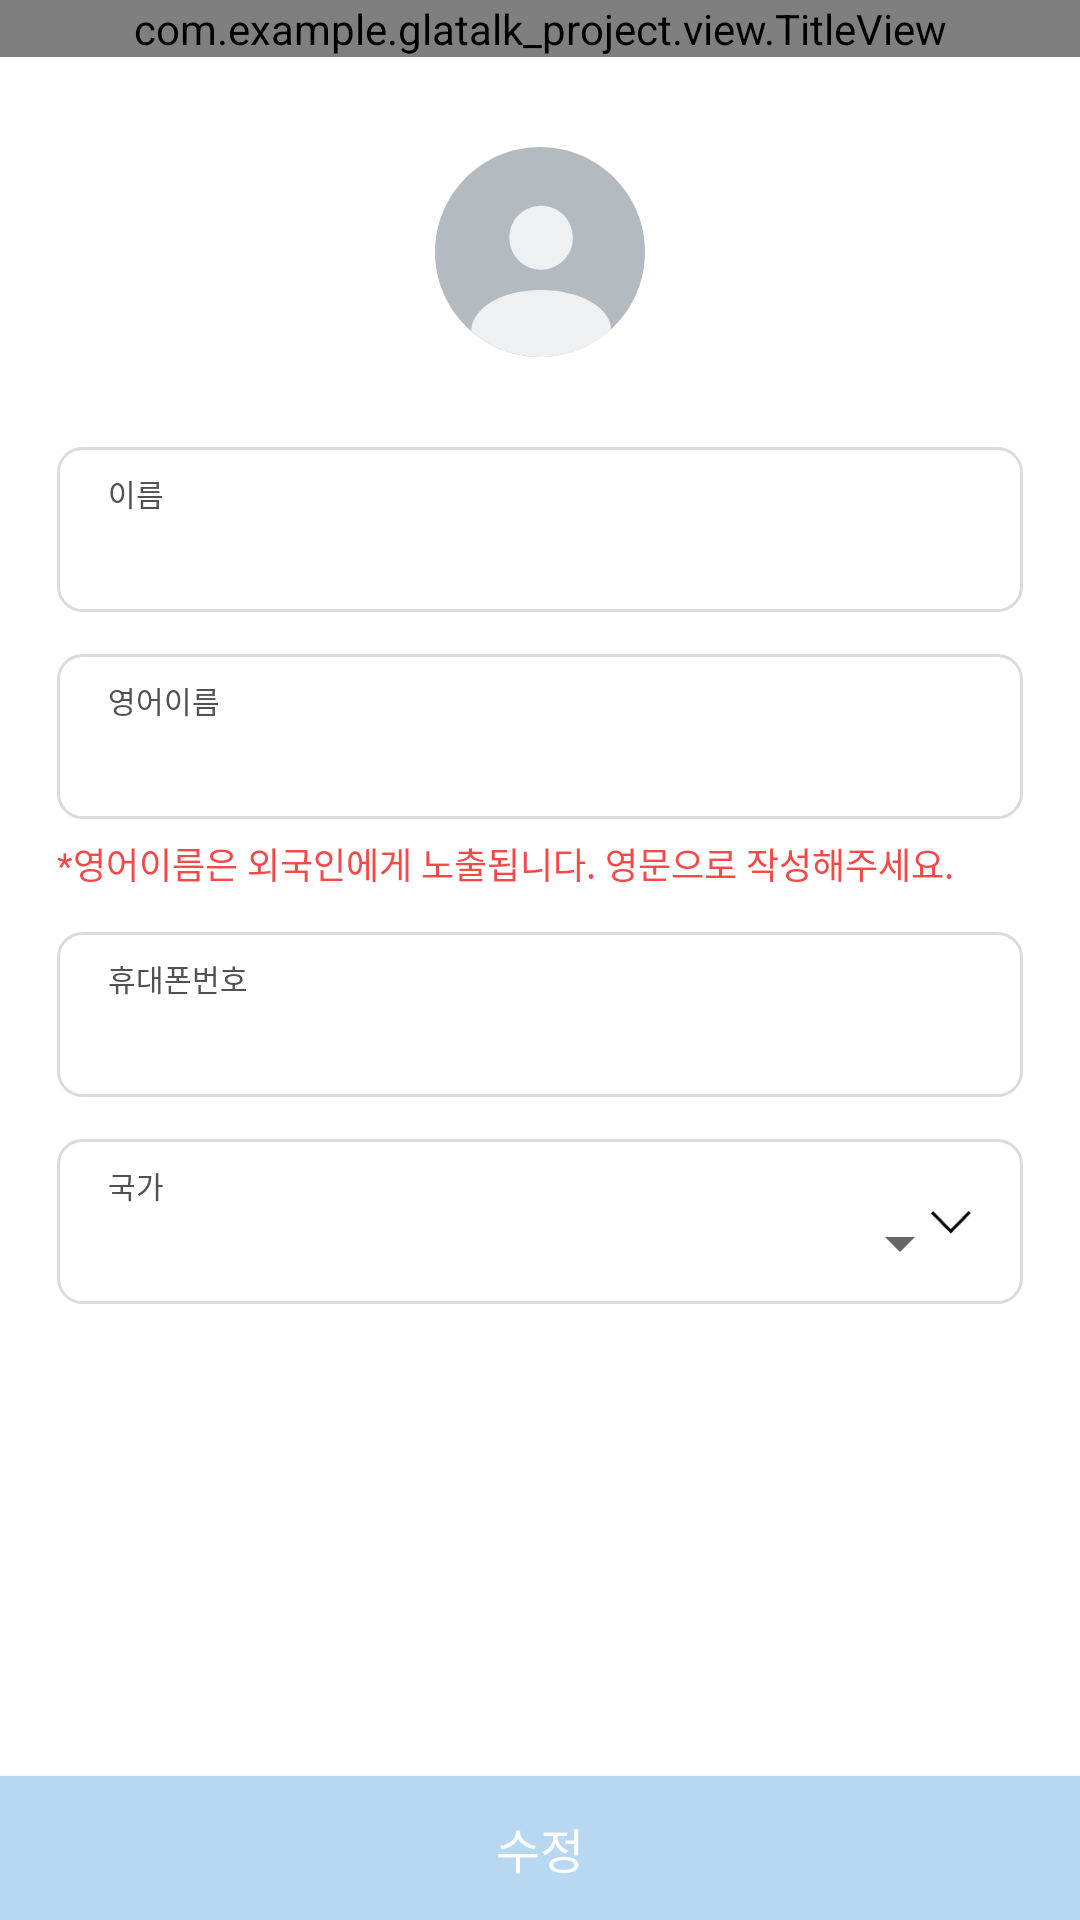

Produce the Android XML layout that renders to this screen, including the resource entries it uses.
<!-- AndroidManifest.xml: application theme AppTheme -->
<!-- res/layout/activity_my_info_change.xml -->
<?xml version="1.0" encoding="utf-8"?>
<androidx.constraintlayout.widget.ConstraintLayout
    xmlns:android="http://schemas.android.com/apk/res/android"
    xmlns:app="http://schemas.android.com/apk/res-auto"
    android:id="@+id/my_info_parent_cl"
    android:layout_width="match_parent"
    android:layout_height="match_parent">

    <com.example.glatalk_project.view.TitleView
        android:id="@+id/common_title_info_change"
        android:layout_width="match_parent"
        android:layout_height="wrap_content"
        app:layout_constraintTop_toTopOf="parent"/>


    <ImageView
        android:id="@+id/my_info_profile_iv"
        android:layout_width="70dp"
        android:layout_height="70dp"
        android:layout_marginTop="30dp"
        android:src="@drawable/icon_profile_l"
        app:layout_constraintLeft_toLeftOf="parent"
        app:layout_constraintRight_toRightOf="parent"
        app:layout_constraintTop_toBottomOf="@+id/common_title_info_change"/>


    <androidx.constraintlayout.widget.ConstraintLayout
        android:id="@+id/my_info_cl"
        android:layout_width="match_parent"
        android:layout_height="wrap_content"
        android:layout_marginLeft="@dimen/layout_margin"
        android:layout_marginRight="@dimen/layout_margin"

        app:layout_constraintTop_toBottomOf="@id/my_info_profile_iv">

        <androidx.constraintlayout.widget.ConstraintLayout
            android:id="@+id/my_info_name_cl"
            android:layout_width="match_parent"
            android:layout_height="55dp"
            android:layout_marginTop="30dp"
            android:paddingLeft="17dp"
            android:paddingRight="17dp"
            android:background="@drawable/edit_selector"
            app:layout_constraintTop_toTopOf="parent">
            <TextView
                android:id="@+id/my_info_name"
                android:layout_width="wrap_content"
                android:layout_height="wrap_content"
                android:text="@string/my_account_name"
                android:textSize="10sp"
                android:textColor="@color/black5050"
                android:layout_marginTop="8dp"
                app:layout_constraintTop_toTopOf="parent"
                app:layout_constraintLeft_toLeftOf="parent"/>
            <EditText
                android:id="@+id/my_info_chg_name_et"
                android:layout_width="0dp"
                android:layout_height="22dp"
                android:background="@null"
                android:text=""
                android:textSize="15sp"
                android:textColor="@color/black"
                android:layout_marginTop="2dp"
                android:layout_marginBottom="8dp"
                android:singleLine="true"
                android:lines="1"
                app:layout_constraintLeft_toLeftOf="parent"
                app:layout_constraintRight_toRightOf="parent"
                app:layout_constraintTop_toBottomOf="@id/my_info_name"
                app:layout_constraintBottom_toBottomOf="parent"/>
        </androidx.constraintlayout.widget.ConstraintLayout>

        <androidx.constraintlayout.widget.ConstraintLayout
            android:id="@+id/my_info_english_name_cl"
            android:layout_width="match_parent"
            android:layout_height="55dp"
            android:layout_marginTop="14dp"
            android:paddingLeft="17dp"
            android:paddingRight="17dp"
            android:background="@drawable/edit_selector"
            app:layout_constraintTop_toBottomOf="@id/my_info_name_cl">
            <TextView
                android:id="@+id/my_info_english_name"
                android:layout_width="wrap_content"
                android:layout_height="wrap_content"
                android:text="영어이름"
                android:textSize="10sp"
                android:textColor="@color/black5050"
                android:layout_marginTop="8dp"
                app:layout_constraintTop_toTopOf="parent"
                app:layout_constraintLeft_toLeftOf="parent"/>
            <EditText
                android:id="@+id/my_info_chg_english_name_et"
                android:layout_width="0dp"
                android:layout_height="22dp"
                android:background="@null"
                android:text=""
                android:textSize="15sp"
                android:textColor="@color/black"
                android:layout_marginTop="2dp"
                android:layout_marginBottom="8dp"
                android:singleLine="true"
                android:lines="1"
                app:layout_constraintLeft_toLeftOf="parent"
                app:layout_constraintRight_toRightOf="parent"
                app:layout_constraintTop_toBottomOf="@id/my_info_english_name"
                app:layout_constraintBottom_toBottomOf="parent"/>
        </androidx.constraintlayout.widget.ConstraintLayout>

        <TextView
            android:id="@+id/warning_tv"
            android:layout_width="wrap_content"
            android:layout_height="wrap_content"
            android:layout_marginTop="6dp"
            android:lineHeight="22sp"
            android:text="*영어이름은 외국인에게 노출됩니다. 영문으로 작성해주세요."
            android:textColor="@color/warning_color"
            android:textSize="12sp"
            app:layout_constraintStart_toStartOf="parent"
            app:layout_constraintTop_toBottomOf="@+id/my_info_english_name_cl" />

        <androidx.constraintlayout.widget.ConstraintLayout
            android:id="@+id/my_info_phone_cl"
            android:layout_width="match_parent"
            android:layout_height="55dp"
            android:layout_marginTop="14dp"
            android:paddingLeft="17dp"
            android:paddingRight="17dp"
            android:background="@drawable/edit_selector"
            app:layout_constraintTop_toBottomOf="@id/warning_tv">
            <TextView
                android:id="@+id/my_info_phone"
                android:layout_width="wrap_content"
                android:layout_height="wrap_content"
                android:text="@string/my_account_phone"
                android:textSize="10sp"
                android:textColor="@color/black5050"
                android:layout_marginTop="8dp"
                app:layout_constraintTop_toTopOf="parent"
                app:layout_constraintLeft_toLeftOf="parent"/>
            <EditText
                android:id="@+id/my_info_chg_phone_et"
                android:layout_width="0dp"
                android:layout_height="22dp"
                android:background="@null"
                android:text=""
                android:inputType="number"
                android:textSize="15sp"
                android:textColor="@color/black"
                android:layout_marginTop="2dp"
                android:layout_marginBottom="8dp"
                android:singleLine="true"
                android:lines="1"
                app:layout_constraintLeft_toLeftOf="parent"
                app:layout_constraintRight_toRightOf="parent"
                app:layout_constraintTop_toBottomOf="@id/my_info_phone"
                app:layout_constraintBottom_toBottomOf="parent"/>
        </androidx.constraintlayout.widget.ConstraintLayout>

        <androidx.constraintlayout.widget.ConstraintLayout
            android:id="@+id/my_info_country_cl"
            android:layout_width="match_parent"
            android:layout_height="55dp"
            android:layout_marginTop="14dp"
            android:paddingLeft="17dp"
            android:paddingRight="17dp"
            android:background="@drawable/edit_selector"
            app:layout_constraintTop_toBottomOf="@id/my_info_phone_cl">
            <TextView
                android:id="@+id/my_info_country_tv"
                android:layout_width="wrap_content"
                android:layout_height="wrap_content"
                android:text="@string/country"
                android:textSize="10sp"
                android:textColor="@color/black5050"
                android:layout_marginTop="8dp"
                app:layout_constraintTop_toTopOf="parent"
                app:layout_constraintLeft_toLeftOf="parent"/>

            <TextView
                android:id="@+id/my_info_chg_country_select_tv"

                android:layout_width="match_parent"
                android:layout_height="22dp"
                android:textSize="15sp"
                android:textColor="@color/black"
                android:layout_marginTop="1dp"
                android:layout_marginBottom="8dp"
                app:layout_constraintTop_toBottomOf="@id/my_info_country_tv"/>
            <ImageView
                android:id="@+id/dropdown_icon_country"
                android:layout_width="13.9dp"
                android:layout_height="7.8dp"
                android:src="@drawable/dropdown_icon_down"
                android:layout_marginTop="24.1dp"
                app:layout_constraintTop_toTopOf="parent"
                app:layout_constraintRight_toRightOf="parent"/>
            <Spinner
                android:id="@+id/my_info_country_select_sp"
                android:layout_width="match_parent"
                android:layout_height="22dp"
                android:textSize="15sp"
                android:textColor="@color/black"
                android:spinnerMode="dropdown"
                android:layout_marginTop="1dp"
                android:layout_marginBottom="8dp"
                app:layout_constraintTop_toBottomOf="@id/my_info_country_tv"/>

        </androidx.constraintlayout.widget.ConstraintLayout>

    </androidx.constraintlayout.widget.ConstraintLayout>

    <Button
        android:id="@+id/modify_ok_btn"
        android:layout_width="match_parent"
        android:layout_height="wrap_content"
        android:background="@color/square_dim_color"
        android:text="@string/btn_modified"
        android:textSize="16sp"
        android:textColor="@color/white_text_color"
        app:layout_constraintBottom_toBottomOf="parent"/>

</androidx.constraintlayout.widget.ConstraintLayout>
<!-- resources referenced by this layout -->
<resources>
  <color name="black">#000000</color>
  <color name="black5050">#505055</color>
  <color name="square_dim_color">#b8d8f1</color>
  <color name="warning_color">#f54949</color>
  <color name="white_text_color">#fefefe</color>
  <dimen name="layout_margin">19dp</dimen>
  <!-- drawable dropdown_icon_down: png bitmap (drawable-hdpi, 230 bytes) -->
  <!-- drawable edit_selector (drawable) -->
  <?xml version="1.0" encoding="utf-8"?>
  <selector xmlns:android="http://schemas.android.com/apk/res/android">
  
      <item android:state_selected="true" android:drawable="@drawable/edit_rounded_square"/>
      <item android:state_selected="false" android:drawable="@drawable/white_rounded_square" />
  </selector>
  <!-- drawable icon_profile_l: png bitmap (drawable-hdpi, 3747 bytes) -->
  <string name="btn_modified">수정</string>
  <string name="country">국가</string>
  <string name="my_account_name">이름</string>
  <string name="my_account_phone">휴대폰번호</string>
  <style name="AppTheme" parent="Theme.AppCompat.Light.NoActionBar">
          
          <item name="colorPrimary">@color/primary_color</item>
          <item name="colorPrimaryDark">@color/primary_color</item>
          <item name="colorAccent">@color/colorAccent</item>
  
          <item name="android:screenOrientation">portrait</item>
          <item name="windowNoTitle">true</item>
          <item name="android:windowBackground">@color/white</item>
      </style>
  <!-- drawable edit_rounded_square (drawable) -->
  <?xml version="1.0" encoding="utf-8"?>
  <shape xmlns:android="http://schemas.android.com/apk/res/android"
      android:shape="rectangle" >
      <solid android:color="@android:color/transparent"/>
      <corners android:bottomRightRadius="8dp"
          android:bottomLeftRadius="8dp"
          android:topLeftRadius="8dp"
          android:topRightRadius="8dp"/>
      <stroke
          android:width="1dp"
          android:color="@color/primary_color" />
  </shape>
  <!-- drawable white_rounded_square (drawable) -->
  <?xml version="1.0" encoding="utf-8"?>
  <shape xmlns:android="http://schemas.android.com/apk/res/android"
      android:shape="rectangle" >
      <solid android:color="@color/white"/>
      <corners android:bottomRightRadius="8dp"
          android:bottomLeftRadius="8dp"
          android:topLeftRadius="8dp"
          android:topRightRadius="8dp"/>
      <stroke
          android:width="1dp"
          android:color="@color/edit_round_color" />
  </shape>
  <color name="primary_color">#2788f3</color>
  <color name="colorAccent">#D81B60</color>
  <color name="white">#ffffff</color>
  <color name="edit_round_color">#dbdbdb</color>
</resources>
